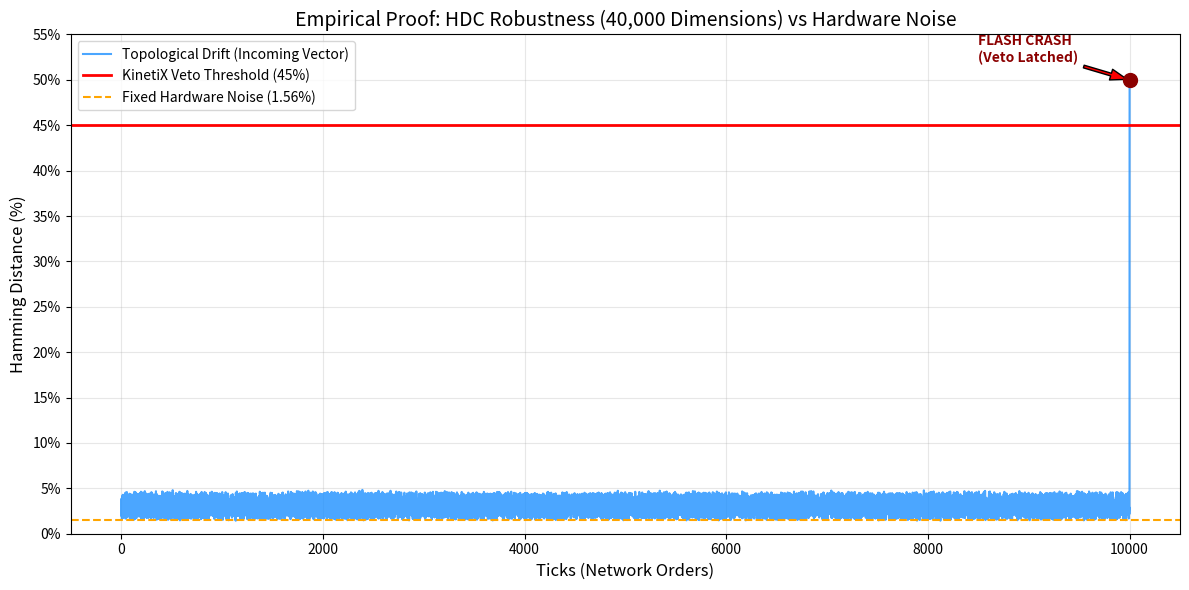

Source code (Python):
import numpy as np
import matplotlib.pyplot as plt

# =============================================================================
# [KINETIX] EMPIRICAL TOPOLOGICAL DRIFT SIMULATOR (HDC)
# =============================================================================

# Architecture parameters
DIMENSIONS = 40000
VETO_THRESHOLD = 0.45       # KinetiX Veto threshold (45% Hamming distance)
HARDWARE_ERROR = 0.015625   # The "Superscalar Hack": 1.5625% constant hardware error
TICKS_TOTAL = 10000         # Number of orders simulated before crash injection

def generate_noise_mask(dimensions, error_rate):
    """Generates a bit mask to simulate data corruption (market or hardware noise)"""
    return np.random.rand(dimensions) < error_rate

print("[SYS] Initializing 40,000-dimensional HDC space...")
# 1. Generate Nominal Cassette (The baseline healthy market state)
nominal_cassette = np.random.randint(2, size=DIMENSIONS, dtype=np.int8)

distance_history = []

print(f"[SYS] Simulating {TICKS_TOTAL} market ticks with hardware noise (1.56%)...")
# 2. Nominal Phase (Healthy market + KinetiX hardware noise)
for i in range(TICKS_TOTAL):
    # Natural market volatility (stochastic, e.g., between 0% and 3%)
    market_volatility = np.random.uniform(0.00, 0.03) 
    
    # Combined vector noise rate (market volatility + hardware carry loss)
    total_noise_rate = market_volatility + HARDWARE_ERROR
    noise_mask = generate_noise_mask(DIMENSIONS, total_noise_rate)
    
    # Received hypervector at the evaluation core
    incoming_vector = np.bitwise_xor(nominal_cassette, noise_mask)
    
    # Calculate Hamming distance (Veto Check simulation)
    distance = np.mean(incoming_vector != nominal_cassette)
    distance_history.append(distance)

# 3. Inject Flash Crash (Topological Dislocation)
print("[!] INJECTING FLASH CRASH (Massive topological decorrelation)")
# A flash crash generates an orthogonal vector (independent, resulting in ~50% distance)
flash_crash_vector = np.random.randint(2, size=DIMENSIONS, dtype=np.int8)
crash_distance = np.mean(flash_crash_vector != nominal_cassette)
distance_history.append(crash_distance)

# =============================================================================
# VISUAL WHITE PAPER GENERATION
# =============================================================================
plt.figure(figsize=(12, 6))
plt.plot(distance_history, color='dodgerblue', alpha=0.8, label='Topological Drift (Incoming Vector)')

# Reference Lines
plt.axhline(y=VETO_THRESHOLD, color='red', linestyle='-', linewidth=2, label='KinetiX Veto Threshold (45%)')
plt.axhline(y=HARDWARE_ERROR, color='orange', linestyle='--', linewidth=1.5, label='Fixed Hardware Noise (1.56%)')

# Chart Styling & Labels
plt.title('Empirical Proof: HDC Robustness (40,000 Dimensions) vs Hardware Noise', fontsize=14)
plt.xlabel('Ticks (Network Orders)', fontsize=12)
plt.ylabel('Hamming Distance (%)', fontsize=12)
plt.ylim(0, 0.55)
plt.yticks(np.arange(0, 0.60, 0.05), [f"{int(x*100)}%" for x in np.arange(0, 0.60, 0.05)])
plt.legend(loc='upper left')
plt.grid(True, alpha=0.3)

# Highlight the Flash Crash trigger point
plt.scatter(TICKS_TOTAL, crash_distance, color='darkred', s=100, zorder=5)
plt.annotate('FLASH CRASH\n(Veto Latched)', 
             xy=(TICKS_TOTAL, crash_distance), 
             xytext=(TICKS_TOTAL - 1500, crash_distance + 0.02),
             arrowprops=dict(facecolor='red', shrink=0.05, width=2, headwidth=8),
             fontsize=10, color='darkred', fontweight='bold')

plt.tight_layout()
print("[SYS] Graph rendering complete. Saving to 'kinetix_proof.png'...")
plt.savefig('kinetix_proof.png', dpi=300)
plt.close()
print("[SYS] Script execution completed successfully.")
